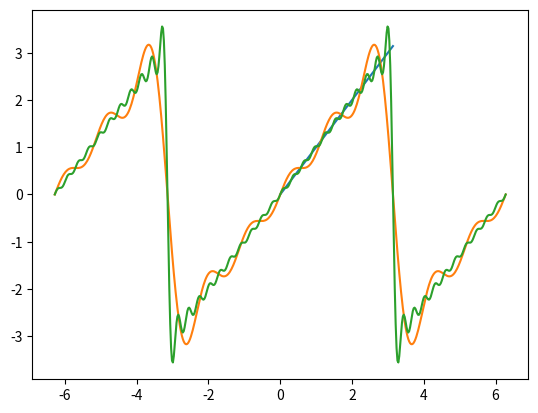

This chart was generated by the following Python code:
# Standard NumPy and Matplotlib import
import matplotlib.pyplot as plt
import numpy as np

# Import FFT library
import scipy.fft as fft


def Q1():
    sample = np.linspace(0, np.pi, num=501)
    exact  = np.ones_like(sample)

    _, ax = plt.subplots()
    ax.plot(sample, exact)

    N = [5, 21]
    amplitudes = np.asarray(fft.dst(exact, norm="forward", type=1))
    #            ^^^^^^^^^^ This isn't strictly necessary, but it just
    #                       makes the type checker happy

    domain = np.linspace(-2*np.pi, +2*np.pi, num=501)
    approx = np.zeros_like(domain)  # Make it the same size
    for n in range(1, max(N)+1):
        a_n = 2*amplitudes[n-1]
        approx += a_n * np.sin(domain*n)

        if n in N:
            ax.plot(domain, approx, label=f'N={n}')

    plt.show()


def Q2():
    sample = np.linspace(0, np.pi, num=501)
    exact  = sample**2

    _, ax = plt.subplots()
    ax.plot(sample, exact)

    N = [5, 21]
    amplitudes = np.asarray(fft.dct(exact, norm="forward"))
    #            ^^^^^^^^^^ This isn't strictly necessary, but it just
    #                       makes the type checker happy

    domain = np.linspace(-2*np.pi, +2*np.pi, num=501)
    approx = amplitudes[0] * np.ones_like(domain)  # Make it the same size
    for n in range(1, max(N)+1):
        a_n = 2*amplitudes[n]
        approx += a_n * np.cos(domain*n)

        if n in N:
            ax.plot(domain, approx, label=f'N={n}')

    plt.show()


def Q3():
    sample = np.linspace(0, np.pi, num=501)
    exact  = sample

    _, ax = plt.subplots()
    ax.plot(sample, exact)

    N = [5, 21]
    amplitudes = np.asarray(fft.dst(exact, norm="forward", type=1))
    #            ^^^^^^^^^^ This isn't strictly necessary, but it just
    #                       makes the type checker happy

    domain = np.linspace(-2*np.pi, +2*np.pi, num=501)
    approx = np.zeros_like(domain)  # Make it the same size
    for n in range(1, max(N)+1):
        a_n = 2*amplitudes[n-1]
        approx += a_n * np.sin(domain*n)

        if n in N:
            ax.plot(domain, approx, label=f'N={n}')

    plt.show()


if __name__ == '__main__':
    questions = (Q1, Q2, Q3)
    for question in questions:
        input(f'Press `Enter` to run {question.__name__} ')

        plt.close('all')        # <- Close all existing figures
        question()
        plt.show(block=False)   # <- Allow code execution to continue

    input('Press `Enter` to quit the program.')
